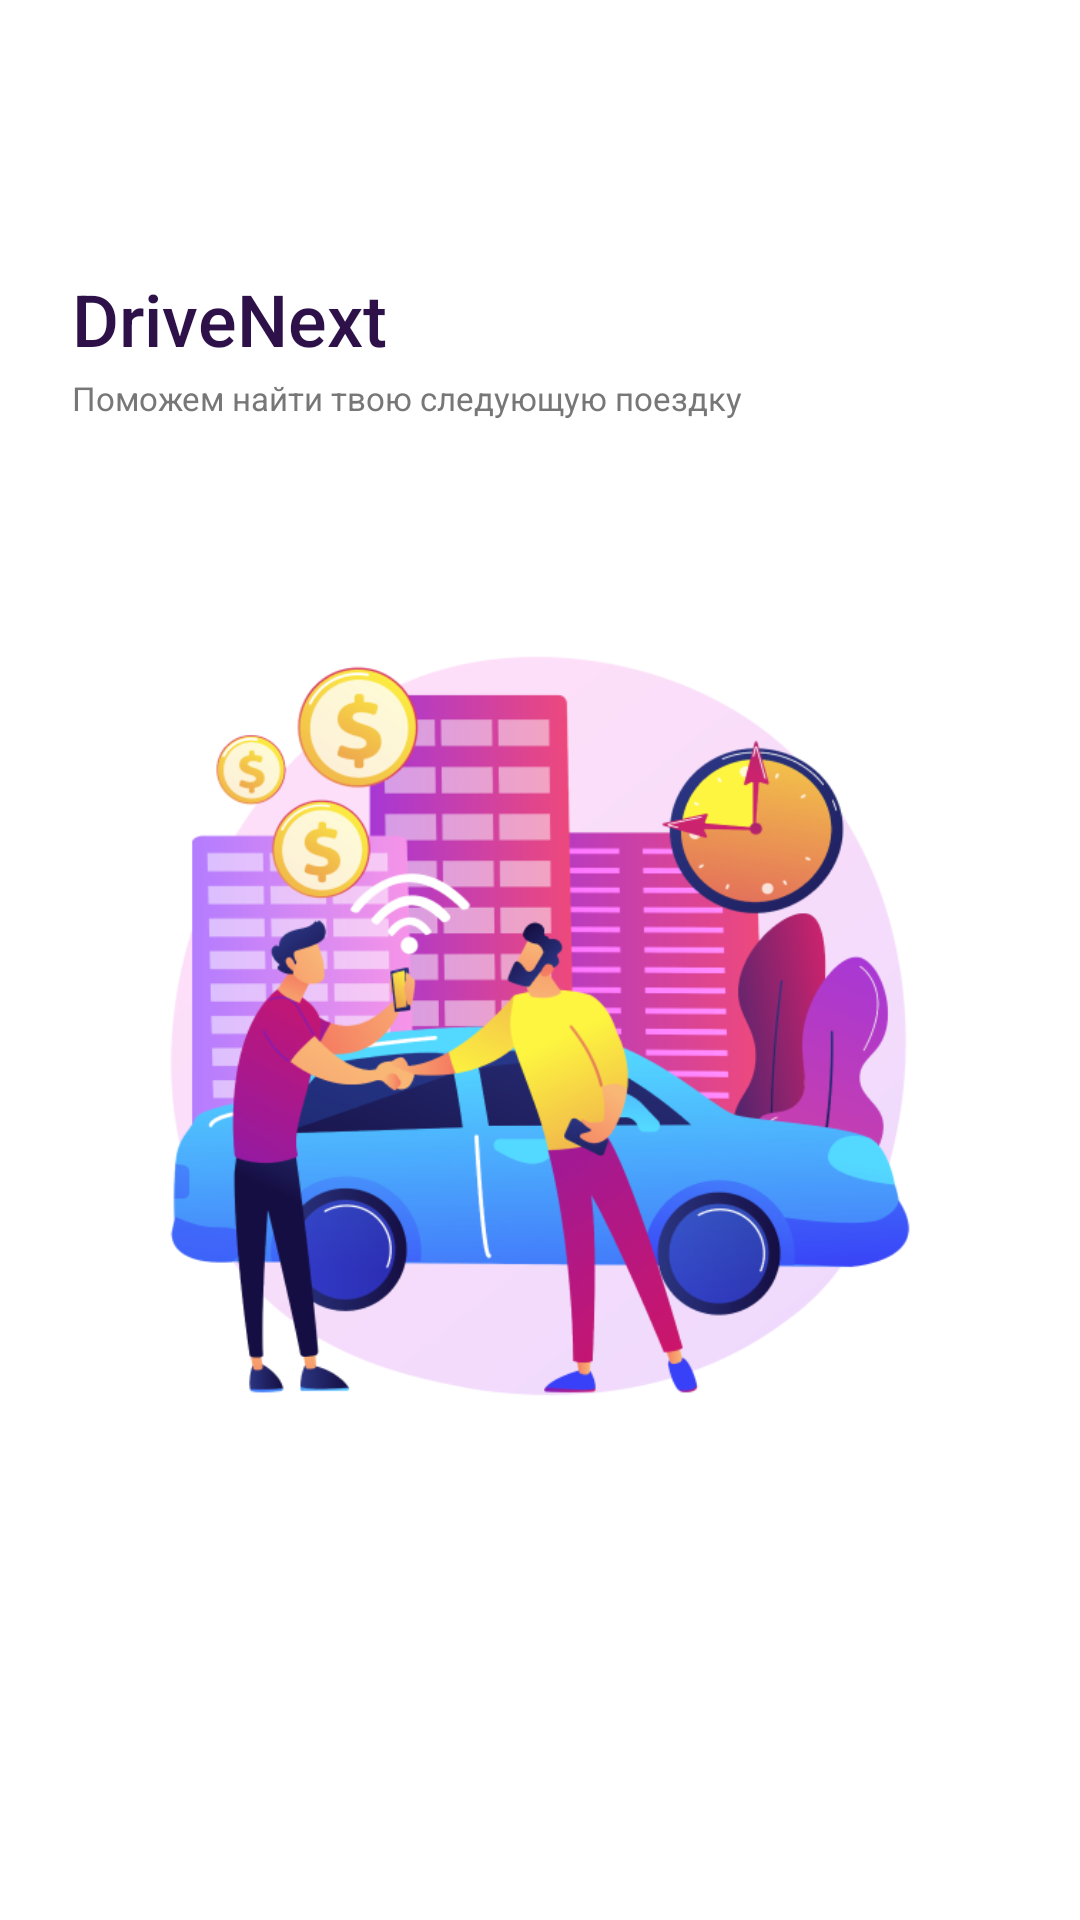

Produce the Android XML layout that renders to this screen, including the resource entries it uses.
<!-- AndroidManifest.xml: activity theme Theme.DriveNext.Starting -->
<!-- res/layout/activity_startup.xml -->
<?xml version="1.0" encoding="utf-8"?>
<androidx.constraintlayout.widget.ConstraintLayout
    xmlns:android="http://schemas.android.com/apk/res/android"
    xmlns:app="http://schemas.android.com/apk/res-auto"
    android:layout_width="match_parent"
    android:layout_height="match_parent"
    android:background="@color/white">

    <TextView
        android:id="@+id/appTitle"
        android:layout_width="wrap_content"
        android:layout_height="wrap_content"
        android:layout_marginStart="24dp"
        android:layout_marginTop="90dp"
        android:fontFamily="sans-serif-medium"
        android:text="@string/app_name"
        android:textColor="@color/purple"
        android:textSize="24sp"
        app:layout_constraintStart_toStartOf="parent"
        app:layout_constraintTop_toTopOf="parent" />

    <TextView
        android:id="@+id/tagline"
        android:layout_width="0dp"
        android:layout_height="wrap_content"
        android:layout_marginTop="3dp"
        android:layout_marginEnd="24dp"
        android:fontFamily="sans-serif"
        android:text="@string/tagline"
        android:textColor="@color/secondary_text"
        android:textSize="11sp"
        app:layout_constraintStart_toStartOf="@id/appTitle"
        app:layout_constraintEnd_toEndOf="parent"
        app:layout_constraintTop_toBottomOf="@id/appTitle" />

    <ImageView
        android:id="@+id/splashIllustration"
        android:layout_width="0dp"
        android:layout_height="0dp"
        android:layout_marginStart="17dp"
        android:layout_marginEnd="17dp"
        android:contentDescription="@string/illustration_splash"
        android:scaleType="fitCenter"
        android:src="@drawable/splash_illustration"
        app:layout_constraintDimensionRatio="1:1"
        app:layout_constraintWidth_max="360dp"
        app:layout_constraintBottom_toBottomOf="parent"
        app:layout_constraintEnd_toEndOf="parent"
        app:layout_constraintStart_toStartOf="parent"
        app:layout_constraintTop_toTopOf="parent"
        app:layout_constraintVertical_bias="0.57" />
</androidx.constraintlayout.widget.ConstraintLayout>
<!-- resources referenced by this layout -->
<resources>
  <color name="purple">#2D1148</color>
  <color name="secondary_text">#777777</color>
  <color name="white">#FFFFFF</color>
  <!-- drawable splash_illustration: png bitmap (drawable-nodpi, 195084 bytes) -->
  <string name="app_name">DriveNext</string>
  <string name="illustration_splash">Иллюстрация сервиса каршеринга</string>
  <string name="tagline">Поможем найти твою следующую поездку</string>
  <style name="Theme.DriveNext.Starting" parent="Theme.SplashScreen">
          <item name="windowSplashScreenBackground">@color/white</item>
          <item name="windowSplashScreenAnimatedIcon">@drawable/ic_empty_splash</item>
          <item name="postSplashScreenTheme">@style/Theme.DriveNext</item>
      </style>
  <!-- drawable ic_empty_splash (drawable) -->
  <?xml version="1.0" encoding="utf-8"?>
  <vector xmlns:android="http://schemas.android.com/apk/res/android"
      android:width="1dp" android:height="1dp"
      android:viewportWidth="1" android:viewportHeight="1">
      <path android:fillColor="#00FFFFFF"
          android:pathData="M0,0 L1,0 L1,1 L0,1 Z" />
  </vector>
  <style name="Theme.DriveNext" parent="Theme.AppCompat.Light.NoActionBar">
          <item name="colorPrimary">@color/purple</item>
          <item name="colorPrimaryDark">@color/purple</item>
          <item name="colorAccent">@color/purple</item>
          <item name="android:windowLightStatusBar">true</item>
          <item name="android:statusBarColor">@color/white</item>
          <item name="android:navigationBarColor">@color/white</item>
          <item name="android:windowLightNavigationBar">true</item>
          <item name="android:windowBackground">@color/white</item>
          <item name="android:fontFamily">sans-serif</item>
      </style>
</resources>
